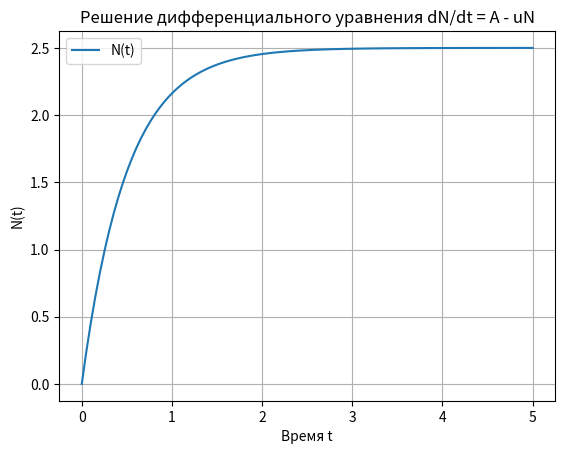

Python code for this plot:
import numpy as np
import matplotlib.pyplot as plt

def N(t, A, u, N0):
    return (A/u) + (N0 - A/u) * np.exp(-u * t)

A = 5      # Пример значения A
u = 2      # Пример значения u
N0 = 0     # Начальное условие N(0) = 0

t = np.linspace(0, 5, 100)

Nt = N(t, A, u, N0)

plt.plot(t, Nt, label='N(t)')
plt.title('Решение дифференциального уравнения dN/dt = A - uN')
plt.xlabel('Время t')
plt.ylabel('N(t)')
plt.legend()
plt.grid(True)
plt.show()
